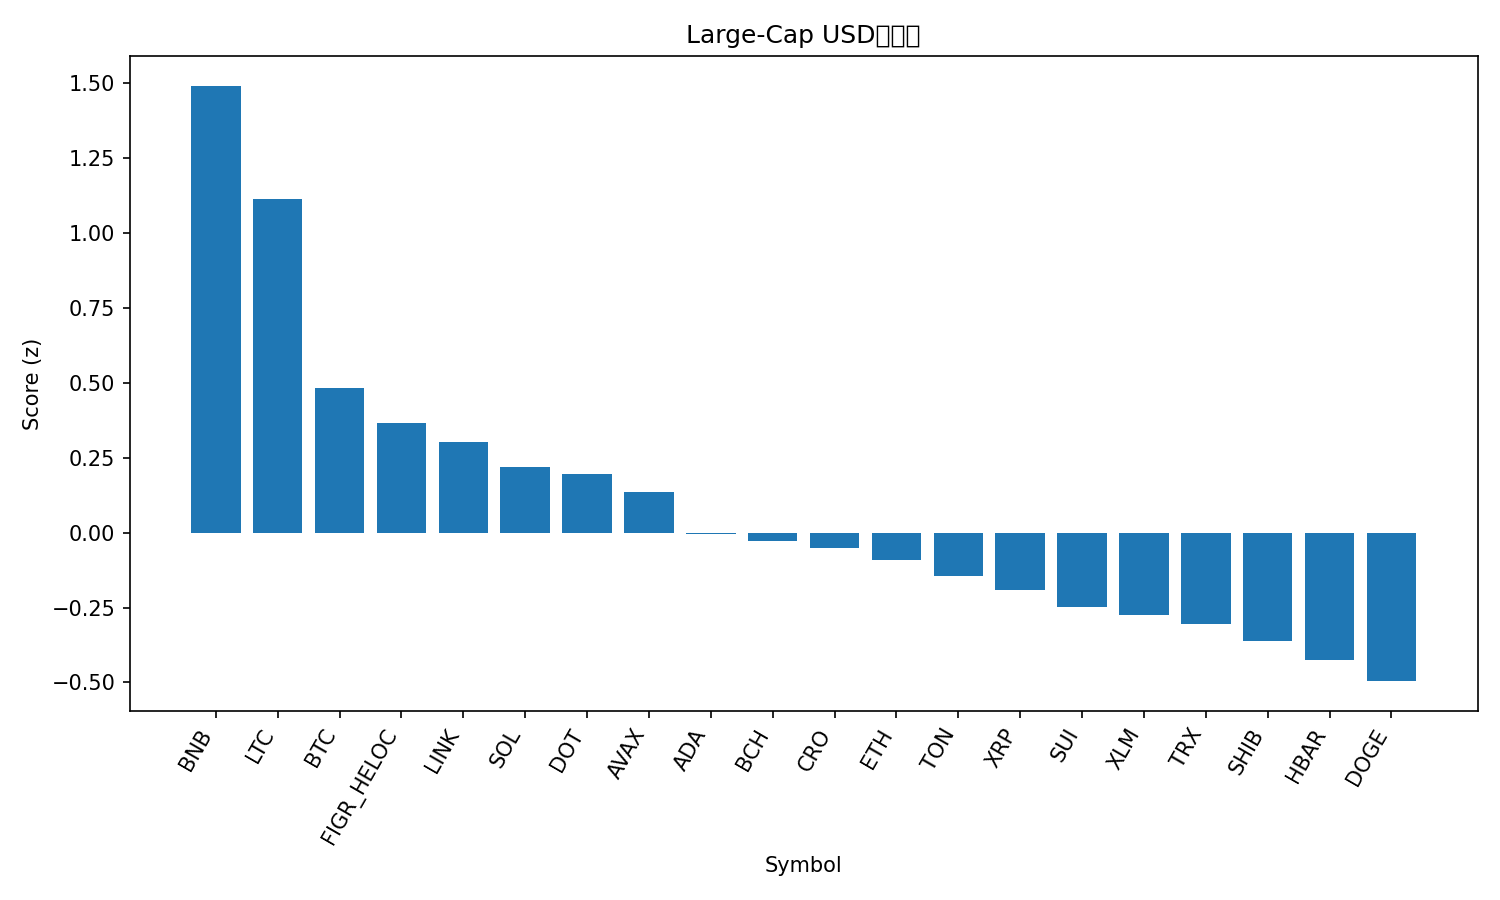

The table this chart was drawn from, first rows:
rank, name, symbol, price, pct_1h, pct_24h, pct_7d, pct_1h_vs_btc, pct_24h_vs_btc, pct_7d_vs_btc, market_cap_rank, market_cap, volume_usd, score
1, BNB, BNB, 1074, -0.4158, 7.54, 14.49, -0.4784, 7.627, 14.5, 5, 149484455183, 3560095144, 1.492
2, Litecoin, LTC, 115.4, 0.4105, 0.2283, -1.227, 0.3478, 0.315, -1.216, 26, 8805156690, 313625162, 1.114
3, Bitcoin, BTC, 115769, 0.06263, -0.08668, -0.01186, 0.0, 0.0, 0.0, 1, 2307037650829, 19320780340, 0.4818
4, Figure Heloc, FIGR_HELOC, 1.0, 0.0, 0.2577, 0.0, -0.06263, 0.3444, 0.01186, 20, 12582021563, 511330, 0.3658
5, Chainlink, LINK, 23.38, 0.142, -0.4252, -5.432, 0.07938, -0.3385, -5.421, 13, 15851203616, 461645979, 0.3021
6, Solana, SOL, 239.8, -0.02262, 0.1861, -2.702, -0.08526, 0.2728, -2.69, 6, 130324977872, 3640876043, 0.2185
7, Polkadot, DOT, 4.37, 0.05552, -1.009, -1.134, -0.007113, -0.9219, -1.122, 34, 6651817799, 236246541, 0.197
8, Avalanche, AVAX, 32.95, -0.03276, -2.672, 9.242, -0.09539, -2.585, 9.254, 18, 13924082770, 816762303, 0.1374
9, Cardano, ADA, 0.8986, -0.07923, -0.5436, -1.857, -0.1419, -0.4569, -1.845, 10, 32818714048, 1063774203, -0.005531
10, Bitcoin Cash, BCH, 597.9, -0.08578, -1.188, 0.9665, -0.1484, -1.102, 0.9784, 22, 11915161693, 207160571, -0.02799
11, Cronos, CRO, 0.2281, 0.1734, -2.209, -7.524, 0.1107, -2.122, -7.512, 29, 7945841884, 28519462, -0.05072
12, Ethereum, ETH, 4477, -0.1509, -0.03128, -4.088, -0.2135, 0.0554, -4.076, 2, 540385437961, 14574805338, -0.09139
13, Toncoin, TON, 3.08, -0.07534, -0.6205, -5.007, -0.138, -0.5338, -4.995, 30, 7847116780, 85954005, -0.1431
14, XRP, XRP, 3.0, -0.1863, -0.244, -2.932, -0.2489, -0.1573, -2.92, 3, 179344682669, 3321229146, -0.191
15, Sui, SUI, 3.66, -0.1974, -0.409, -2.758, -0.2601, -0.3223, -2.746, 19, 13070705156, 718017826, -0.2495
16, Stellar, XLM, 0.3892, -0.1715, -1.012, -1.795, -0.2341, -0.9253, -1.783, 21, 12413971104, 126263332, -0.274
17, TRON, TRX, 0.3455, -0.2285, -0.6962, -1.314, -0.2911, -0.6095, -1.302, 11, 32706609982, 583206980, -0.3058
18, Shiba Inu, SHIB, 1.299e-05, -0.2161, 0.09334, -6.886, -0.2788, 0.18, -6.874, 31, 7661669171, 134563298, -0.3619
19, Hedera, HBAR, 0.2405, -0.2229, -1.435, -1.129, -0.2855, -1.348, -1.117, 25, 10209091859, 154960538, -0.4253
20, Dogecoin, DOGE, 0.2678, -0.3205, 0.5687, -7.502, -0.3831, 0.6554, -7.49, 8, 40506818103, 1644812025, -0.4954
21, Hyperliquid, HYPE, 53.61, -0.5433, -5.157, -1.393, -0.6059, -5.07, -1.381, 16, 14512504543, 381770392, -1.745
